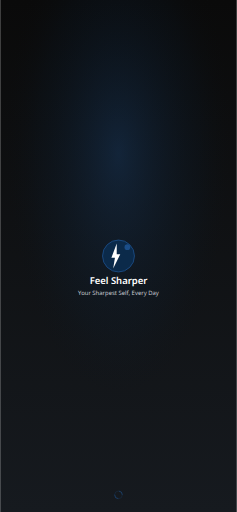
t = 0.00 s
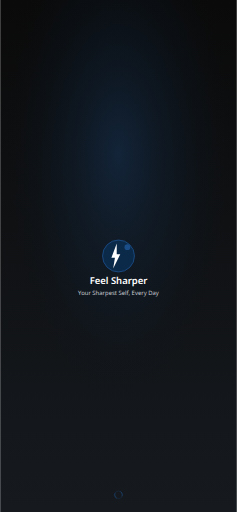
t = 0.25 s
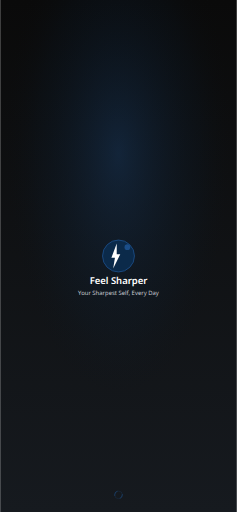
t = 0.75 s
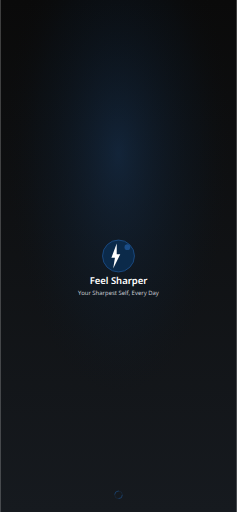
t = 1.00 s
t = 1.25 s: frame unchanged from t = 0.75 s, image omitted
t = 1.75 s: frame unchanged from t = 0.25 s, image omitted

The animated SVG that drew these frames (rendered in a browser with its animation timeline set to each time). Animation: 1 SMIL element (animate=1); one cycle of 2.00 s, repeats indefinitely.

<?xml version="1.0" encoding="UTF-8"?>
<svg width="1242" height="2688" viewBox="0 0 1242 2688" xmlns="http://www.w3.org/2000/svg">
  <!-- Background gradient -->
  <defs>
    <linearGradient id="bgGradient" x1="0%" y1="0%" x2="0%" y2="100%">
      <stop offset="0%" style="stop-color:#0A0A0A"/>
      <stop offset="100%" style="stop-color:#161A1F"/>
    </linearGradient>
    <radialGradient id="accentGradient" cx="50%" cy="30%">
      <stop offset="0%" style="stop-color:#1F5798;stop-opacity:0.3"/>
      <stop offset="70%" style="stop-color:#0B2A4A;stop-opacity:0.1"/>
      <stop offset="100%" style="stop-color:#0A0A0A;stop-opacity:0"/>
    </radialGradient>
  </defs>
  
  <!-- Background -->
  <rect width="1242" height="2688" fill="url(#bgGradient)"/>
  <rect width="1242" height="2688" fill="url(#accentGradient)"/>
  
  <!-- Logo container -->
  <g transform="translate(527.85, 1250.85)">
    <!-- Logo background circle -->
    <circle cx="93.14999999999999" cy="93.14999999999999" r="83.835" 
            fill="#0B2A4A" stroke="#1F5798" stroke-width="3.7259999999999995"/>
    
    <!-- Lightning bolt icon -->
    <g transform="translate(37.26, 27.944999999999997)">
      <path d="M46.574999999999996 0 L18.63 74.52 L37.26 74.52 L27.944999999999997 130.40999999999997 L65.20499999999998 55.88999999999999 L46.574999999999996 55.88999999999999 L46.574999999999996 0 Z" 
            fill="#FFFFFF"/>
    </g>
    
    <!-- Accent circle -->
    <circle cx="139.725" cy="46.574999999999996" r="14.903999999999998" 
            fill="#1F5798" opacity="0.8"/>
  </g>
  
  <!-- App name -->
  <text x="621" y="1493.04" 
        font-family="system-ui, -apple-system, sans-serif" 
        font-size="49.68" 
        font-weight="600" 
        fill="#FFFFFF" 
        text-anchor="middle">
    Feel Sharper
  </text>
  
  <!-- Tagline -->
  <text x="621" y="1548.93" 
        font-family="system-ui, -apple-system, sans-serif" 
        font-size="31.05" 
        font-weight="400" 
        fill="#C7CBD1" 
        text-anchor="middle">
    Your Sharpest Self, Every Day
  </text>
  
  <!-- Loading indicator -->
  <g transform="translate(591, 2568)">
    <circle cx="30" cy="30" r="20" fill="none" stroke="#1F5798" stroke-width="3" opacity="0.3"/>
    <circle cx="30" cy="30" r="20" fill="none" stroke="#1F5798" stroke-width="3" 
            stroke-dasharray="31.416" stroke-dashoffset="31.416" opacity="0.8">
      <animate attributeName="stroke-dashoffset" 
               values="31.416;0;31.416" 
               dur="2s" 
               repeatCount="indefinite"/>
    </circle>
  </g>
</svg>